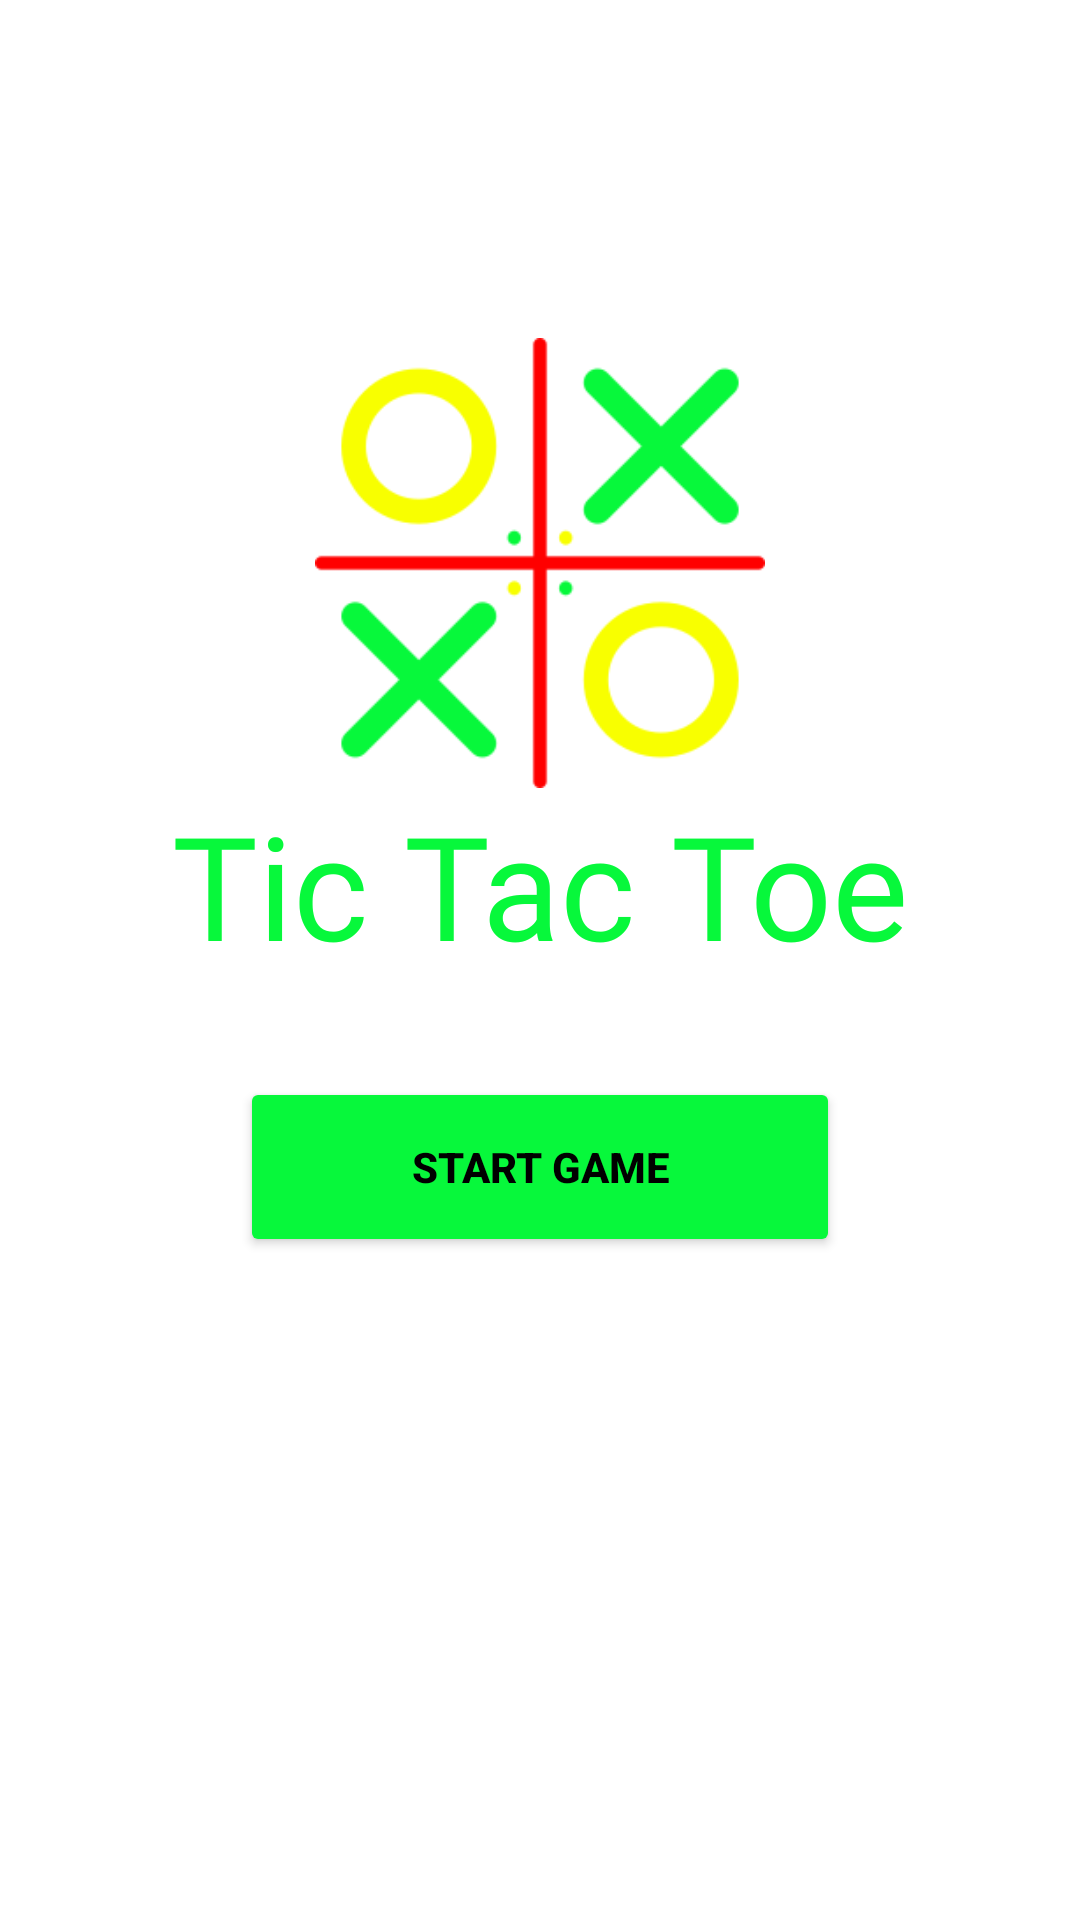

Reconstruct the res/layout file that produces this screen, plus the resources it refers to.
<!-- AndroidManifest.xml: application theme Theme.SecondKotlinLecture -->
<!-- res/layout/activity_start_game.xml -->
<?xml version="1.0" encoding="utf-8"?>
<androidx.constraintlayout.widget.ConstraintLayout xmlns:android="http://schemas.android.com/apk/res/android"
    xmlns:app="http://schemas.android.com/apk/res-auto"
    xmlns:tools="http://schemas.android.com/tools"
    android:layout_width="match_parent"
    android:layout_height="match_parent"
    tools:context=".StartGameActivity">

    <ImageView
        android:id="@+id/imageView"
        android:layout_width="0dp"
        android:layout_height="0dp"
        android:scaleType="centerCrop"
        app:layout_constraintBottom_toBottomOf="parent"
        app:layout_constraintEnd_toEndOf="parent"
        app:layout_constraintStart_toStartOf="parent"
        app:layout_constraintTop_toTopOf="parent"
        app:srcCompat="@drawable/bg3" />

    <ImageView
        android:id="@+id/imageView4"
        android:layout_width="150dp"
        android:layout_height="150dp"
        app:layout_constraintBottom_toBottomOf="parent"
        app:layout_constraintEnd_toEndOf="parent"
        app:layout_constraintStart_toStartOf="parent"
        app:layout_constraintTop_toTopOf="parent"
        app:layout_constraintVertical_bias="0.23000002"
        app:srcCompat="@drawable/tictactoe2" />

    <TextView
        android:id="@+id/textView2"
        android:layout_width="wrap_content"
        android:layout_height="wrap_content"
        android:fontFamily="@font/aclonica"
        android:text="Tic Tac Toe"
        android:textColor="#07F83B"
        android:textSize="48sp"
        app:layout_constraintEnd_toEndOf="@+id/imageView"
        app:layout_constraintStart_toStartOf="@+id/imageView"
        app:layout_constraintTop_toBottomOf="@+id/imageView4" />

    <Button
        android:id="@+id/button2"
        android:layout_width="200dp"
        android:layout_height="60dp"
        android:layout_marginTop="32dp"
        android:text="Start Game"
        android:textColor="@color/black"
        android:textStyle="bold"
        app:backgroundTint="#07F83B"
        app:cornerRadius="50dp"
        app:layout_constraintEnd_toEndOf="@+id/imageView"
        app:layout_constraintStart_toStartOf="@+id/imageView"
        app:layout_constraintTop_toBottomOf="@+id/textView2" />

</androidx.constraintlayout.widget.ConstraintLayout>
<!-- resources referenced by this layout -->
<resources>
  <color name="black">#FF000000</color>
  <!-- drawable tictactoe2: png bitmap (drawable, 17759 bytes) -->
  <style name="Theme.SecondKotlinLecture" parent="Theme.MaterialComponents.DayNight.NoActionBar">
          
          <item name="colorPrimary">@color/purple_500</item>
          <item name="colorPrimaryVariant">@color/purple_700</item>
          <item name="colorOnPrimary">@color/white</item>
          
          <item name="colorSecondary">@color/teal_200</item>
          <item name="colorSecondaryVariant">@color/teal_700</item>
          <item name="colorOnSecondary">@color/black</item>
          
          <item name="android:statusBarColor" tools:targetApi="l">?attr/colorPrimaryVariant</item>
          
      </style>
  <color name="purple_500">#FF6200EE</color>
  <color name="purple_700">#25389F</color>
  <color name="white">#FFFFFFFF</color>
  <color name="teal_200">#FF03DAC5</color>
  <color name="teal_700">#FF018786</color>
</resources>
